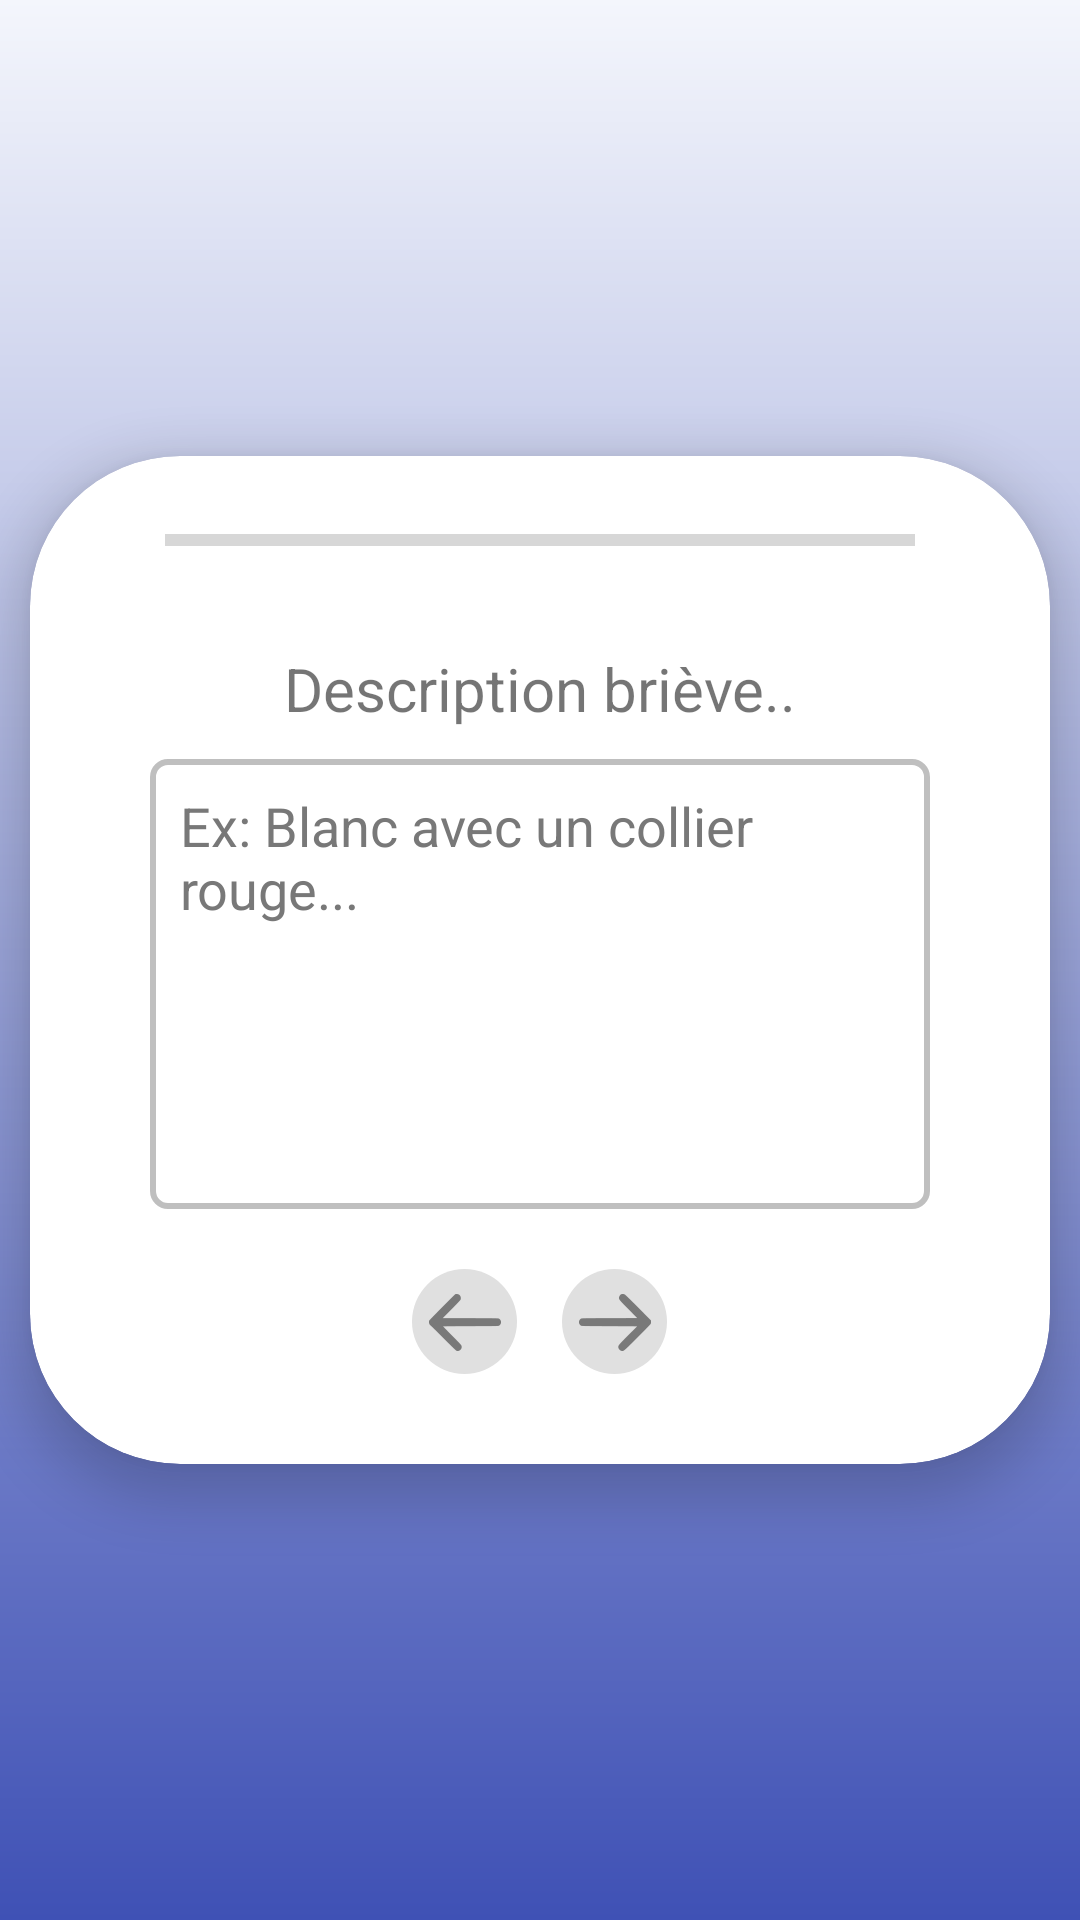

This screen was rendered from an Android layout file. Write that file and the resources it references.
<!-- AndroidManifest.xml: application theme Theme.Project_UQAC -->
<!-- res/layout/fragment_post_description_animal.xml -->
<?xml version="1.0" encoding="utf-8"?>
<FrameLayout xmlns:android="http://schemas.android.com/apk/res/android"
    xmlns:tools="http://schemas.android.com/tools"
    xmlns:app="http://schemas.android.com/apk/res-auto"
    android:layout_width="match_parent"
    android:layout_height="match_parent"
    tools:context=".ui.post.PostFragmentDescriptionAnimal">
    <LinearLayout
        android:layout_width="match_parent"
        android:layout_height="match_parent"
        android:background="@drawable/post_gradient_background"
        android:gravity="center"
        android:orientation="horizontal"
        app:layout_constraintEnd_toEndOf="parent"
        app:layout_constraintStart_toStartOf="parent"
        app:layout_constraintTop_toTopOf="parent">

        <androidx.cardview.widget.CardView
            android:layout_width="wrap_content"
            android:layout_height="wrap_content"
            android:background="@drawable/post_border_custom"
            app:cardCornerRadius="50dp"
            app:cardElevation="10dp">

            <LinearLayout
                android:layout_width="match_parent"
                android:layout_height="match_parent"
                android:orientation="vertical"
                android:padding="20dp">

                <ProgressBar
                    android:id="@+id/progressBar"
                    style="?android:attr/progressBarStyleHorizontal"
                    android:layout_width="250dp"
                    android:layout_height="wrap_content"
                    android:layout_gravity="center"
                    android:progressTint="#FFC107" />

                <LinearLayout
                    android:layout_width="300dp"
                    android:layout_height="wrap_content"
                    android:orientation="vertical"
                    android:padding="20dp">

                    <TextView
                        android:id="@+id/text_description_animal"
                        android:layout_width="match_parent"
                        android:layout_height="wrap_content"
                        android:layout_marginStart="8dp"
                        android:layout_marginTop="8dp"
                        android:layout_marginEnd="8dp"
                        android:gravity="center"
                        android:text="@string/description_bri_ve"
                        android:textAlignment="center"
                        android:textSize="20sp" />

                    <EditText
                        android:id="@+id/textDescriptionAnimal"
                        android:layout_width="match_parent"
                        android:layout_height="150dp"
                        android:layout_marginTop="10dp"
                        android:background="@drawable/background_edit_text_post"
                        android:gravity="top"
                        android:hint="@string/ex_blanc_avec_un_collier_rouge"
                        android:includeFontPadding="true"
                        android:inputType="textMultiLine"
                        android:padding="10dp"
                        android:paddingHorizontal="5dp"
                        android:textColor="#7A7A7A"
                        android:textColorHighlight="#E8E8E8"
                        android:textColorHint="#787878"
                        android:textColorLink="#6C6C6C"
                        android:textCursorDrawable="@drawable/cursor_color"
                        tools:ignore="TextContrastCheck"
                        android:importantForAutofill="no" />

                </LinearLayout>

                <LinearLayout
                    android:layout_width="match_parent"
                    android:layout_height="wrap_content"
                    android:layout_marginBottom="10dp"
                    android:gravity="center"
                    android:orientation="horizontal">

                    <ImageButton
                        android:id="@+id/imageButtonprevdescriptionAnimal"
                        android:layout_width="35dp"
                        android:layout_height="35dp"
                        android:background="@drawable/round_button"
                        android:contentDescription="@string/Rien"
                        android:src="@drawable/ic_action_arrows_left"
                        tools:ignore="SpeakableTextPresentCheck,TouchTargetSizeCheck,DuplicateSpeakableTextCheck" />

                    <ImageButton
                        android:id="@+id/imageButtonnextdescriptionAnimal"
                        android:layout_width="35dp"
                        android:layout_height="35dp"
                        android:layout_marginLeft="15dp"
                        android:background="@drawable/round_button"
                        android:contentDescription="@string/Rien"
                        android:src="@drawable/ic_action_arrows_right"
                        tools:ignore="TouchTargetSizeCheck,SpeakableTextPresentCheck" />

                </LinearLayout>

            </LinearLayout>

        </androidx.cardview.widget.CardView>
    </LinearLayout>

</FrameLayout>
<!-- resources referenced by this layout -->
<resources>
  <!-- drawable background_edit_text_post (drawable) -->
  <?xml version="1.0" encoding="utf-8"?>
  <shape xmlns:android="http://schemas.android.com/apk/res/android" android:shape="rectangle">
      <solid android:color="#FFFFFF"/>
      <stroke
          android:width="2dp"
          android:color="#BFBFBF" />
      <corners android:radius="5dp" />
  </shape>
  <!-- drawable ic_action_arrows_left: png bitmap (drawable-hdpi, 476 bytes) -->
  <!-- drawable ic_action_arrows_right: png bitmap (drawable-hdpi, 486 bytes) -->
  <!-- drawable post_border_custom (drawable) -->
  <?xml version="1.0" encoding="utf-8"?>
  <shape xmlns:android="http://schemas.android.com/apk/res/android">
      <stroke android:width="3dp" android:color="#787A7A" />
      <solid android:color="#FAF8F8"/>
  </shape>
  <!-- drawable post_gradient_background (drawable) -->
  <?xml version="1.0" encoding="utf-8"?>
  <shape xmlns:android="http://schemas.android.com/apk/res/android">
      <gradient
          android:type="linear"
          android:angle="1"
          android:startColor="#F4F6FC"
          android:endColor="#3F51B5" />
  </shape>
  <!-- drawable round_button (drawable) -->
  <?xml version="1.0" encoding="utf-8"?>
  <shape xmlns:android="http://schemas.android.com/apk/res/android">
      <corners android:radius="20dp" />
      <solid android:color="#E0E0E0"/>
  </shape>
  <string name="Rien">Rien</string>
  <string name="description_bri_ve">Description briève..</string>
  <string name="ex_blanc_avec_un_collier_rouge">Ex: Blanc avec un collier rouge...</string>
  <style name="Theme.Project_UQAC" parent="Theme.MaterialComponents.DayNight.DarkActionBar">
          
          <item name="colorPrimary">@color/purple_500</item>
          <item name="colorPrimaryVariant">@color/purple_700</item>
          <item name="colorOnPrimary">@color/white</item>
          
          <item name="colorSecondary">@color/teal_200</item>
          <item name="colorSecondaryVariant">@color/teal_700</item>
          <item name="colorOnSecondary">@color/black</item>
          
          <item name="android:statusBarColor" tools:targetApi="l">?attr/colorPrimaryVariant</item>
          
      </style>
  <color name="purple_500">#FF6200EE</color>
  <color name="purple_700">#FF3700B3</color>
  <color name="white">#FFFFFFFF</color>
  <color name="teal_200">#FF03DAC5</color>
  <color name="teal_700">#FF018786</color>
  <color name="black">#FF000000</color>
</resources>
